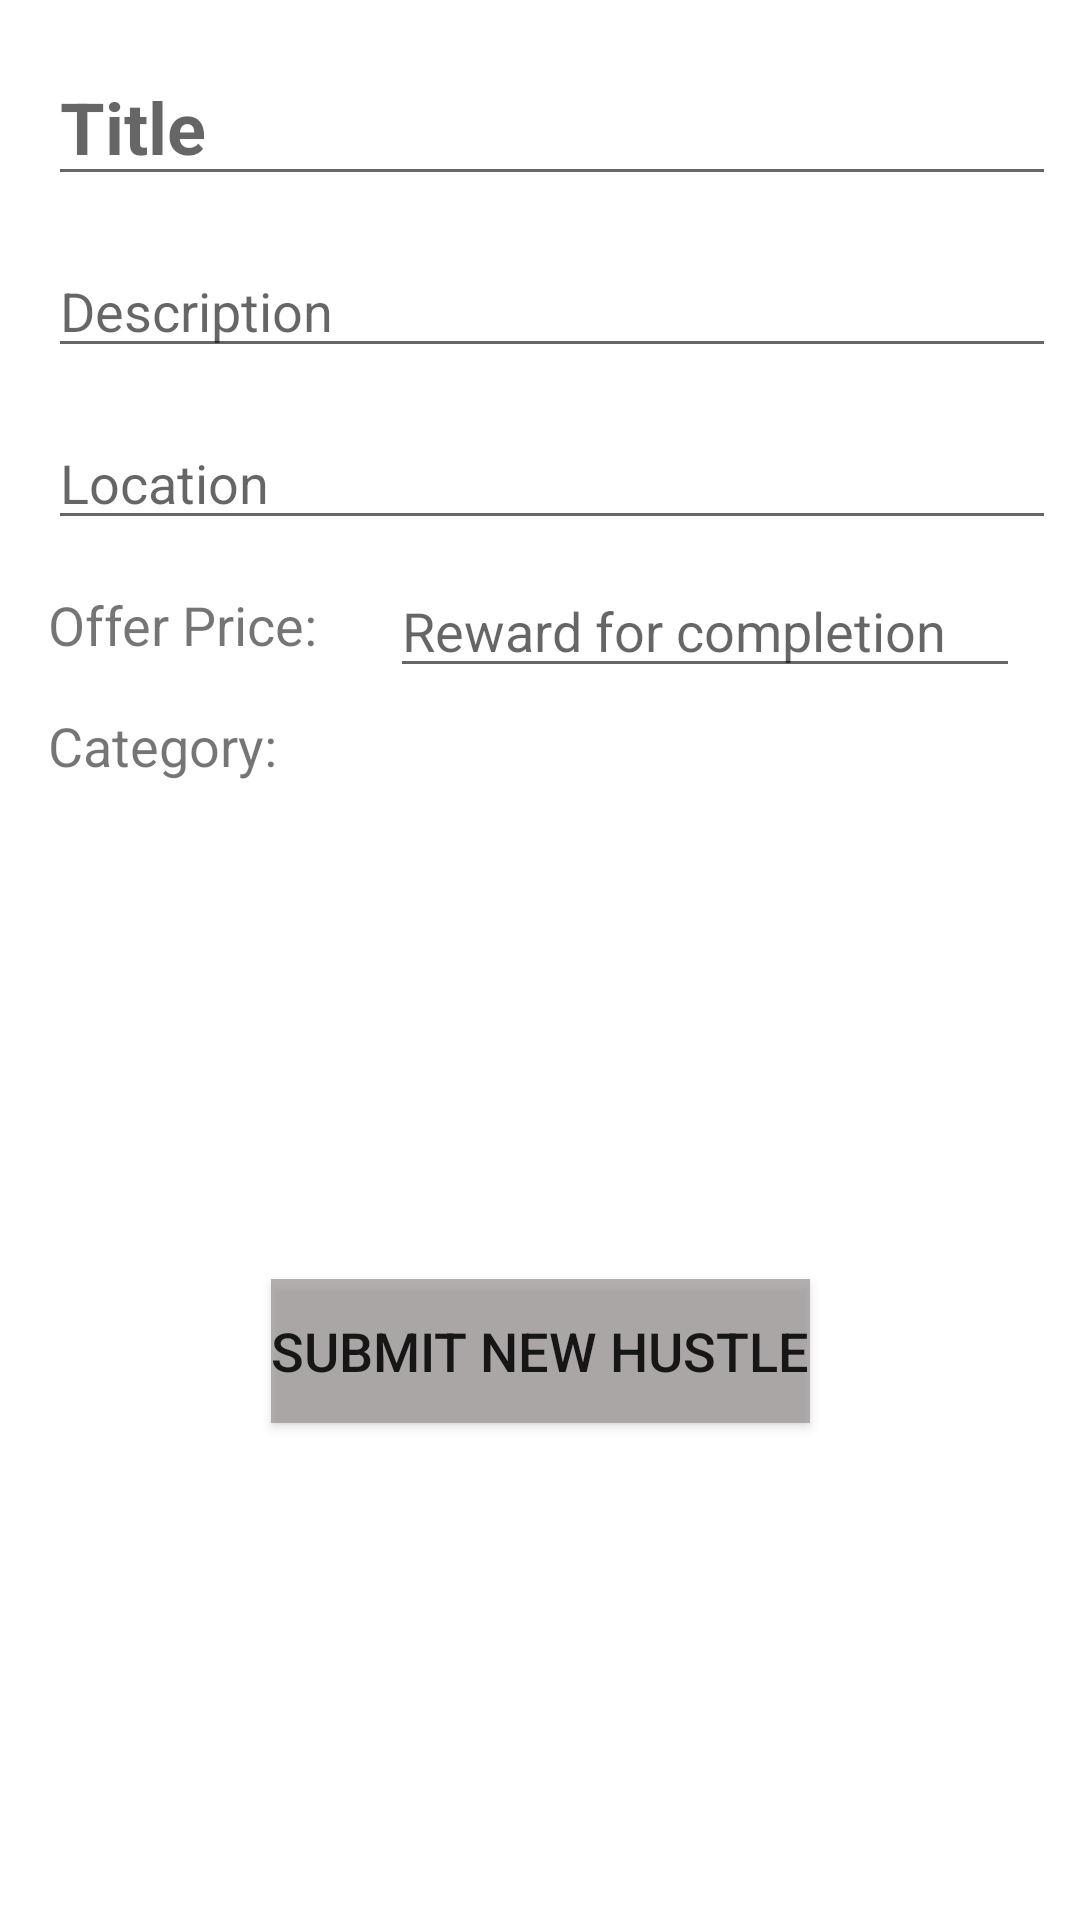

Reconstruct the res/layout file that produces this screen, plus the resources it refers to.
<!-- AndroidManifest.xml: application theme AppTheme -->
<!-- res/layout/fragment_create_hustle.xml -->
<?xml version="1.0" encoding="utf-8"?>
<layout xmlns:android="http://schemas.android.com/apk/res/android"
        xmlns:app="http://schemas.android.com/apk/res-auto"
        xmlns:tools="http://schemas.android.com/tools">

    <androidx.constraintlayout.widget.ConstraintLayout
            android:id="@+id/frameLayout3"
            android:layout_width="match_parent"
            android:layout_height="match_parent"
            tools:context=".hustlrHub.CreateHustleFragment">

        <EditText
                android:id="@+id/titleText"
                android:layout_width="0dp"
                android:layout_height="wrap_content"
                android:layout_marginStart="16dp"
                android:layout_marginTop="16dp"
                android:layout_marginEnd="8dp"
                android:autofillHints=""
                android:ems="10"
                android:hint="@string/create_hustle_title"
                android:inputType="textPersonName"
                android:singleLine="true"
                android:textAlignment="textStart"
                android:textSize="24sp"
                android:textStyle="bold"
                app:layout_constraintEnd_toEndOf="parent"
                app:layout_constraintStart_toStartOf="parent"
                app:layout_constraintTop_toTopOf="parent"
                tools:targetApi="o" />

        <EditText
                android:id="@+id/descriptionText"
                android:layout_width="0dp"
                android:layout_height="wrap_content"
                android:layout_marginStart="16dp"
                android:layout_marginTop="16dp"
                android:layout_marginEnd="8dp"
                android:ems="10"
                android:gravity="start|top"
                android:hint="@string/create_hustle_description"
                android:importantForAutofill="no"
                android:inputType="textMultiLine"
                app:layout_constraintEnd_toEndOf="parent"
                app:layout_constraintStart_toStartOf="parent"
                app:layout_constraintTop_toBottomOf="@+id/titleText" />

        <EditText
                android:id="@+id/locationText"
                android:layout_width="0dp"
                android:layout_height="wrap_content"
                android:layout_marginStart="16dp"
                android:layout_marginTop="16dp"
                android:layout_marginEnd="8dp"
                android:ems="10"
                android:hint="@string/create_hustle_location"
                android:importantForAutofill="no"
                android:inputType="textPostalAddress"
                app:layout_constraintEnd_toEndOf="parent"
                app:layout_constraintStart_toStartOf="parent"
                app:layout_constraintTop_toBottomOf="@+id/descriptionText" />

        <TextView
                android:id="@+id/offerPriceText"
                android:layout_width="wrap_content"
                android:layout_height="wrap_content"
                android:layout_marginStart="16dp"
                android:layout_marginTop="16dp"
                android:text="@string/create_hustle_offer_price"
                android:textSize="18sp"
                app:layout_constraintStart_toStartOf="parent"
                app:layout_constraintTop_toBottomOf="@+id/locationText" />

        <ImageView
                android:id="@+id/dollar_sign"
                android:layout_width="wrap_content"
                android:layout_height="wrap_content"
                android:layout_marginStart="16dp"
                android:layout_marginTop="16dp"
                android:contentDescription="@string/create_hustle_dollar_sign"
                android:scaleX="1.5"
                android:scaleY="1.5"
                app:layout_constraintStart_toEndOf="@+id/offerPriceText"
                app:layout_constraintTop_toBottomOf="@+id/locationText"
                app:srcCompat="@drawable/ic_attach_money_black_24dp" />

        <EditText
                android:id="@+id/offerPriceValue"
                android:layout_width="wrap_content"
                android:layout_height="wrap_content"
                android:layout_marginStart="8dp"
                android:layout_marginTop="8dp"
                android:ems="10"
                android:hint="@string/create_hustle_completion_reward"
                android:importantForAutofill="no"
                android:inputType="number"
                app:layout_constraintStart_toEndOf="@+id/dollar_sign"
                app:layout_constraintTop_toBottomOf="@+id/locationText" />

        <TextView
                android:id="@+id/categoriesText"
                android:layout_width="wrap_content"
                android:layout_height="wrap_content"
                android:layout_marginStart="16dp"
                android:layout_marginTop="16dp"
                android:text="@string/create_hustle_categories_text"
                android:textSize="18sp"
                app:layout_constraintStart_toStartOf="parent"
                app:layout_constraintTop_toBottomOf="@+id/offerPriceText" />

        <com.google.android.material.chip.ChipGroup
                android:id="@+id/categoriesChipGroup"
                android:layout_width="0dp"
                android:layout_height="wrap_content"
                android:layout_marginStart="8dp"
                android:layout_marginTop="16dp"
                app:layout_constraintEnd_toEndOf="parent"
                app:layout_constraintStart_toEndOf="@+id/categoriesText"
                app:layout_constraintTop_toBottomOf="@+id/offerPriceValue" />

        <Button
                android:id="@+id/createNewHustleButton"
                android:layout_width="wrap_content"
                android:layout_height="wrap_content"
                android:background="#AF978F8F"
                android:text="@string/create_hustle_submit_button_text"
                android:textSize="18sp"
                app:iconPadding="12dp"
                app:layout_constraintBottom_toBottomOf="parent"
                app:layout_constraintEnd_toEndOf="parent"
                app:layout_constraintStart_toStartOf="parent"
                app:layout_constraintTop_toBottomOf="@+id/categoriesText" />
    </androidx.constraintlayout.widget.ConstraintLayout>

</layout>
<!-- resources referenced by this layout -->
<resources>
  <string name="create_hustle_categories_text">Category:</string>
  <string name="create_hustle_completion_reward">Reward for completion</string>
  <string name="create_hustle_description">Description</string>
  <string name="create_hustle_dollar_sign">Dollar Sign</string>
  <string name="create_hustle_location">Location</string>
  <string name="create_hustle_offer_price">Offer Price:</string>
  <string name="create_hustle_submit_button_text">Submit New Hustle</string>
  <string name="create_hustle_title">Title</string>
  <style name="AppTheme" parent="Theme.MaterialComponents.Light.DarkActionBar">
          
          <item name="colorPrimary">@color/colorPrimary</item>
          <item name="colorPrimaryDark">@color/colorPrimaryDark</item>
          <item name="colorAccent">@color/colorAccent</item>
      </style>
  <color name="colorPrimary">#FF3823</color>
  <color name="colorPrimaryDark">#00574B</color>
  <color name="colorAccent">#D81B60</color>
</resources>
